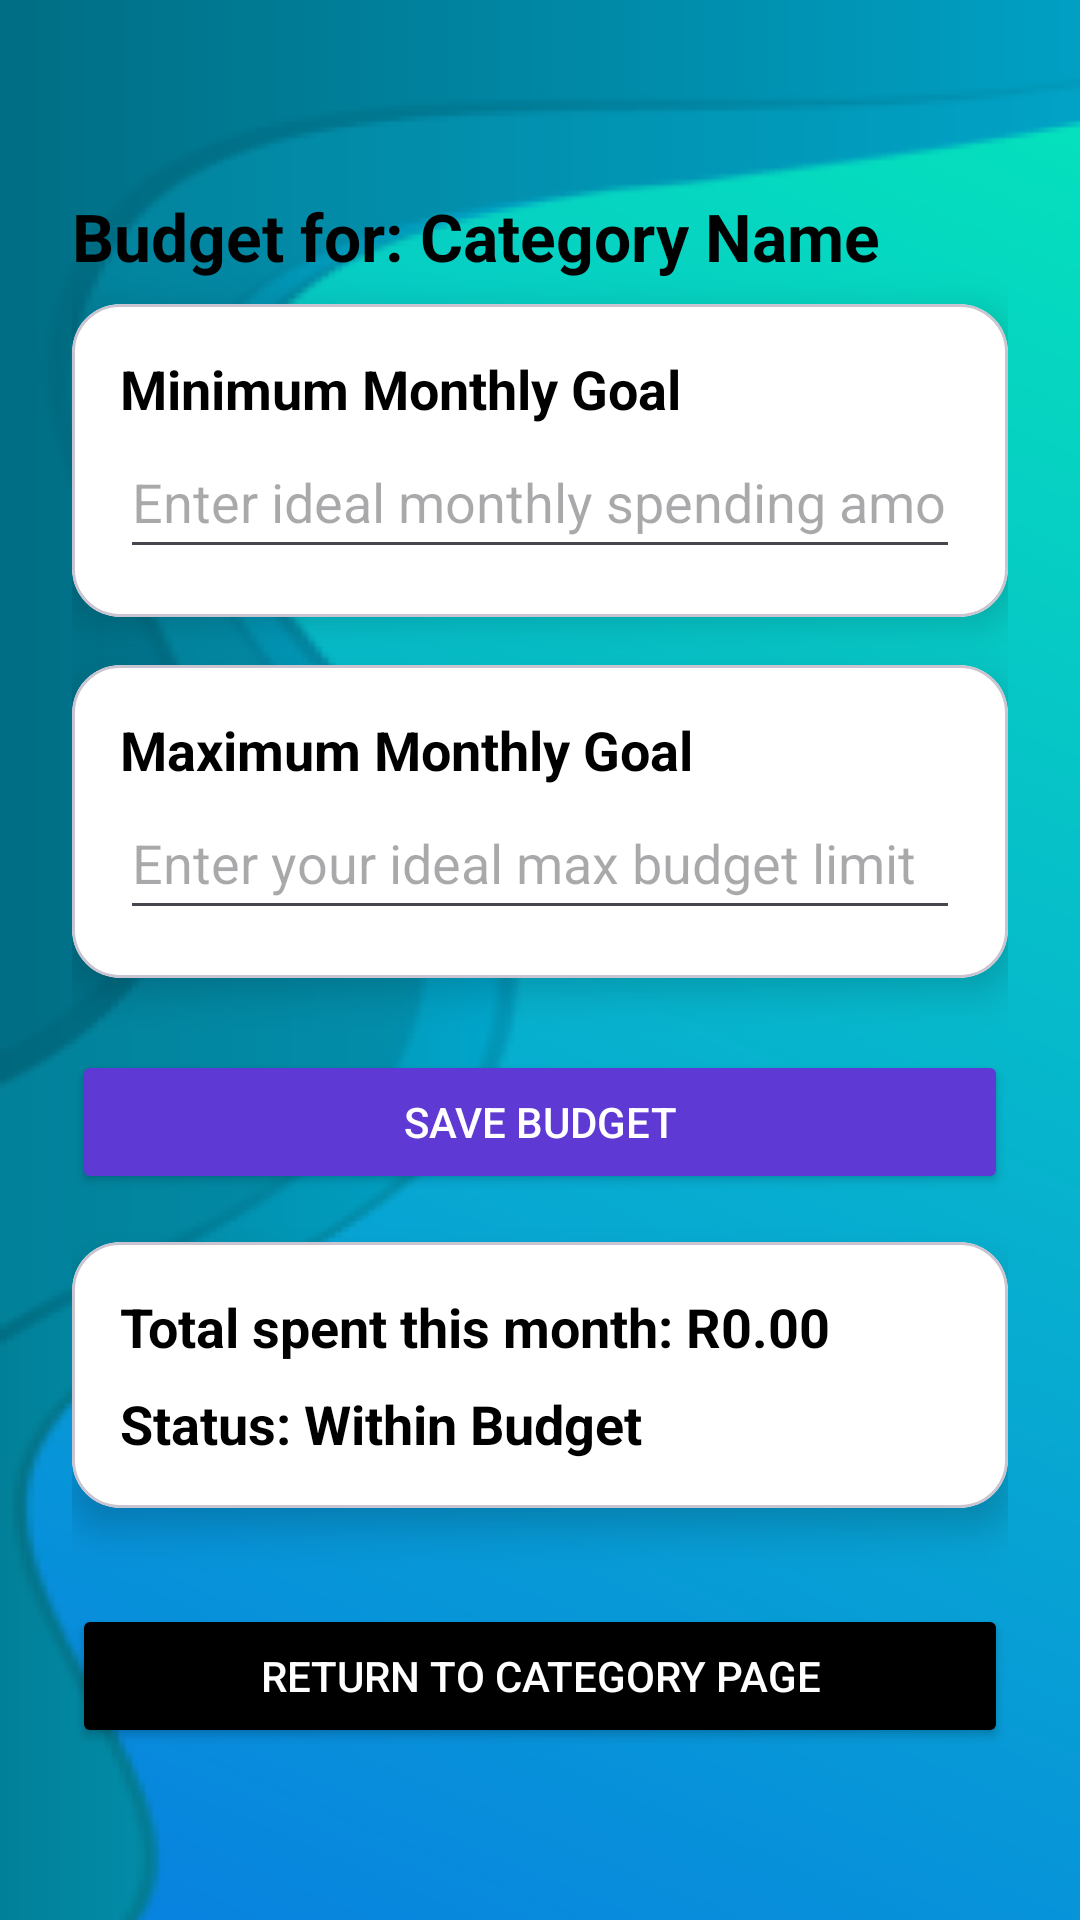

Layout XML and referenced resources for this Android screen:
<!-- AndroidManifest.xml: application theme Theme.PROG7313P2Test -->
<!-- res/layout/activity_category_budget_page.xml -->
<LinearLayout xmlns:android="http://schemas.android.com/apk/res/android"
    xmlns:app="http://schemas.android.com/apk/res-auto"
    android:id="@+id/main"
    android:layout_width="match_parent"
    android:layout_height="match_parent"
    android:orientation="vertical"
    android:padding="24dp"
    android:background="@drawable/background_prog"
    android:paddingTop="40dp">

    <Space
        android:layout_width="match_parent"
        android:layout_height="40dp" />

    
    <TextView
        android:id="@+id/budgetHeadingText"
        android:layout_width="wrap_content"
        android:layout_height="wrap_content"
        android:text="Budget for: Category Name"
        android:textSize="22sp"
        android:textStyle="bold"
        android:textColor="@color/black"
        android:layout_marginBottom="8dp" />


    
    <com.google.android.material.card.MaterialCardView
        android:layout_width="match_parent"
        android:layout_height="wrap_content"
        android:layout_marginBottom="16dp"
        app:cardCornerRadius="16dp"
        app:cardElevation="8dp"
        app:cardBackgroundColor="@android:color/white">

        <LinearLayout
            android:layout_width="match_parent"
            android:layout_height="wrap_content"
            android:orientation="vertical"
            android:padding="16dp">

            <TextView
                android:layout_width="wrap_content"
                android:layout_height="wrap_content"
                android:text="Minimum Monthly Goal"
                android:textSize="18sp"
                android:textStyle="bold"
                android:textColor="@color/black" />

            <EditText
                android:id="@+id/minGoalInput"
                android:layout_width="match_parent"
                android:layout_height="48dp"
                android:inputType="numberDecimal"
                android:hint="Enter ideal monthly spending amount" />
        </LinearLayout>
    </com.google.android.material.card.MaterialCardView>

    
    <com.google.android.material.card.MaterialCardView
        android:layout_width="match_parent"
        android:layout_height="wrap_content"
        app:cardCornerRadius="16dp"
        app:cardElevation="8dp"
        app:cardBackgroundColor="@android:color/white">

        <LinearLayout
            android:layout_width="match_parent"
            android:layout_height="wrap_content"
            android:orientation="vertical"
            android:padding="16dp">

            <TextView
                android:layout_width="wrap_content"
                android:layout_height="wrap_content"
                android:text="Maximum Monthly Goal"
                android:textSize="18sp"
                android:textStyle="bold"
                android:textColor="@color/black" />

            <EditText
                android:id="@+id/maxGoalInput"
                android:layout_width="match_parent"
                android:layout_height="48dp"
                android:inputType="numberDecimal"
                android:hint="Enter your ideal max budget limit" />
        </LinearLayout>
    </com.google.android.material.card.MaterialCardView>

    
    <Button
        android:id="@+id/saveBudgetButton"
        android:layout_width="match_parent"
        android:layout_height="wrap_content"
        android:text="Save Budget"
        android:textColor="@android:color/white"
        android:backgroundTint="#5F39D3"
        android:layout_marginTop="24dp" />

    
    <com.google.android.material.card.MaterialCardView
        android:layout_width="match_parent"
        android:layout_height="wrap_content"
        android:layout_marginTop="16dp"
        android:layout_marginBottom="8dp"
        app:cardCornerRadius="16dp"
        app:cardElevation="8dp"
        app:cardBackgroundColor="@android:color/white">

        <LinearLayout
            android:layout_width="match_parent"
            android:layout_height="wrap_content"
            android:orientation="vertical"
            android:padding="16dp"
            android:gravity="center_vertical">


            
            <TextView
                android:id="@+id/spendingSummaryText"
                android:layout_width="wrap_content"
                android:layout_height="wrap_content"
                android:text="Total spent this month: R0.00"
                android:textSize="18sp"
                android:textStyle="bold"
                android:textColor="@color/black" />

            
            <TextView
                android:id="@+id/spendingStatusText"
                android:layout_width="wrap_content"
                android:layout_height="wrap_content"
                android:text="Status: Within Budget"
                android:textSize="18sp"
                android:textStyle="bold"
                android:textColor="@color/black"
                android:layout_marginTop="8dp"
                android:layout_marginLeft="0dp" />

        </LinearLayout>
    </com.google.android.material.card.MaterialCardView>

    
    <Button
        android:id="@+id/returnToCategoryPageButton"
        android:layout_width="match_parent"
        android:layout_height="wrap_content"
        android:layout_marginTop="24dp"
        android:backgroundTint="@color/black"
        android:text="Return to Category Page"
        android:textColor="@android:color/white"
        />

</LinearLayout>
<!-- resources referenced by this layout -->
<resources>
  <!-- drawable background_prog: png bitmap (drawable, 51754 bytes) -->
  <style name="Theme.PROG7313P2Test" parent="Base.Theme.PROG7313P2Test" />
  <style name="Base.Theme.PROG7313P2Test" parent="Theme.Material3.DayNight.NoActionBar">
          
          
      </style>
  <!-- not gathered from this repository: default colours our renderer supplied (Android Studio template values) -->
  <color name="black">#FF000000</color>
</resources>
